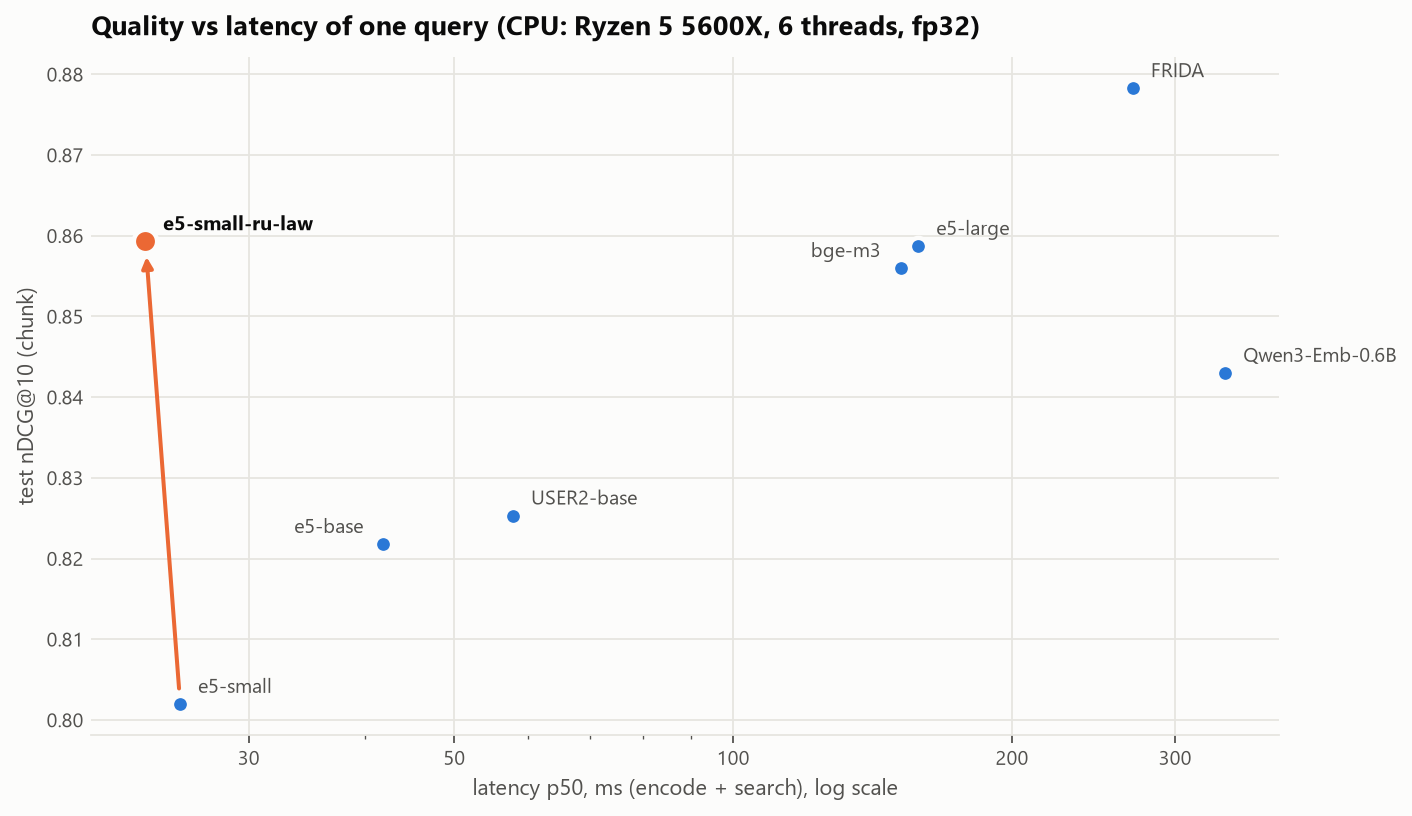

Values plotted in this chart, from the file beside it:
model, device, threads, queries_per_s, latency_ms_p50, latency_ms_p95, params_m, dim, weights_mb, index_chunks, index_mb_fp32, ndcg@10
e5-small, cpu, 6.0, 141.5, 25.3, 33.0, 117.7, 384, 448.8, 13809, 20.2, 0.802
e5-small-ru-law, cpu, 6.0, 145.0, 23.2, 28.8, 117.7, 384, 448.8, 13809, 20.2, 0.8593
e5-base, cpu, 6.0, 48.6, 41.9, 61.8, 278.0, 768, 1061, 13809, 40.5, 0.8218
USER2-base, cpu, 6.0, 29.8, 57.9, 92.6, 149.0, 768, 568.5, 13809, 40.5, 0.8253
bge-m3, cpu, 6.0, 14.4, 151.7, 217.5, 567.8, 1024, 2166, 13809, 53.9, 0.856
e5-large, cpu, 6.0, 13.3, 158.5, 228.6, 559.9, 1024, 2136, 13809, 53.9, 0.8587
FRIDA, cpu, 6.0, 6.3, 270.2, 409.9, 823.4, 1536, 3141, 13809, 80.9, 0.8783
Qwen3-Emb-0.6B, cpu, 6.0, 5.1, 340.0, 456.2, 595.8, 1024, 1136, 13809, 53.9, 0.843
